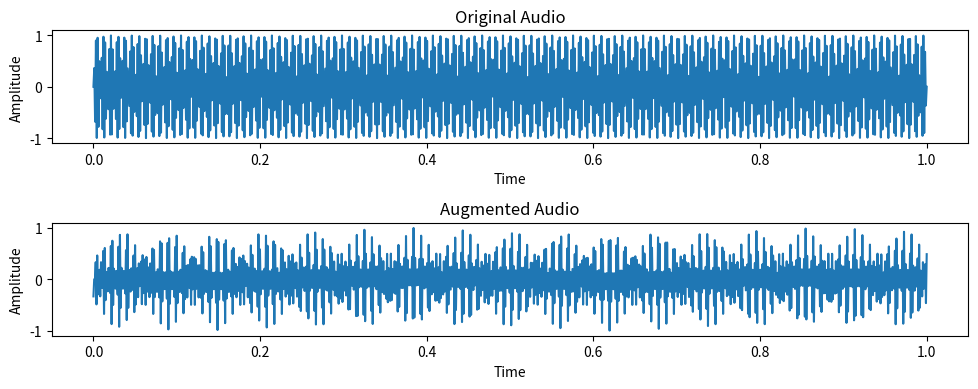
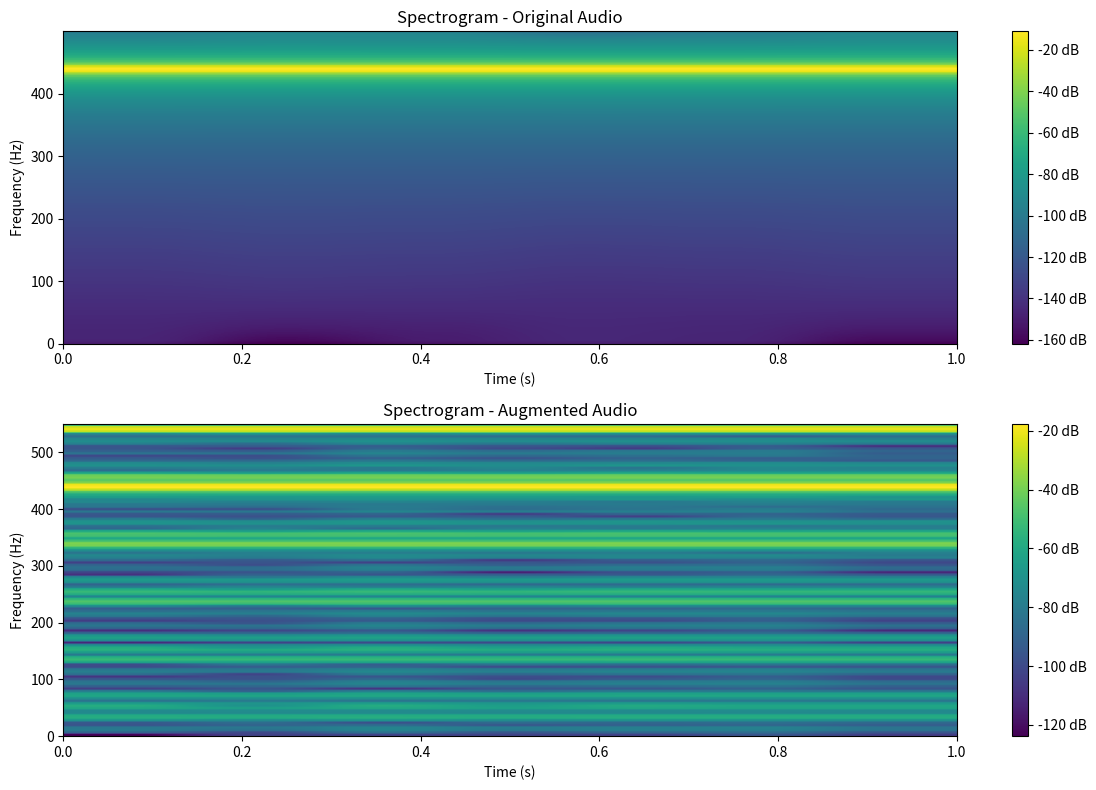

Here is the Python script that generated these plots, in order:
import numpy as np
import matplotlib.pyplot as plt


class AudioAugmenter:
    def __init__(self, noise_level=0.01, num_masks=2, mask_prob=0.5, mask_range=(0.1, 0.3)):
        self.noise_level = noise_level
        self.num_masks = num_masks
        self.mask_prob = mask_prob
        self.mask_range = mask_range

    def time_stretch(self, time, amp, rate):
        new_length = int(len(time) * rate)
        new_time = np.linspace(time[0], time[-1], new_length)
        new_amp = np.interp(new_time, time, amp)
        return new_time, new_amp

    def pitch_shift(self, time, amp, n_steps):
        return time, np.roll(amp, int(n_steps * len(amp) / len(time)))

    def time_shift(self, time, amp, shift):
        return time - shift, amp

    def add_noise(self, amp):
        noise = np.random.normal(0, self.noise_level, len(amp))
        return amp + noise

    def apply_masks(self, amp):
        mask_ranges = []
        for _ in range(self.num_masks):
            mask_start = np.random.randint(0, len(amp))
            mask_end = mask_start + np.random.randint(int(self.mask_range[0] * len(amp)),
                                                      int(self.mask_range[1] * len(amp)))
            mask_ranges.append((mask_start, mask_end))

        for start, end in mask_ranges:
            amp[start:end] = 0

        return amp

    def apply_augmentation(self, time, amp, augmentation_prob=0.5, time_stretch_range=(0.8, 1.2),
                           pitch_shift_steps=(-4, 4), time_shift_range=(-2000, 2000)):
        augmented_time = time.copy()
        augmented_amp = amp.copy()

        if np.random.uniform() < augmentation_prob:
            rate = np.random.uniform(*time_stretch_range)
            augmented_time, augmented_amp = self.time_stretch(augmented_time, augmented_amp, rate)

        if np.random.uniform() < augmentation_prob:
            n_steps = np.random.randint(*pitch_shift_steps)
            augmented_time, augmented_amp = self.pitch_shift(augmented_time, augmented_amp, n_steps)

        if np.random.uniform() < augmentation_prob:
            augmented_amp = self.add_noise(augmented_amp)

        if np.random.uniform() < augmentation_prob:
            augmented_amp = self.apply_masks(augmented_amp)

        if np.random.uniform() < augmentation_prob:
            shift = np.random.randint(*time_shift_range)
            augmented_time, augmented_amp = self.time_shift(augmented_time, augmented_amp, shift)

        return augmented_time, augmented_amp


time = np.linspace(0, 1, num=1000)
amp = np.sin(2 * np.pi * 440 * time)

# 1. Create an instance of the AudioAugmenter class
augmenter = AudioAugmenter(noise_level=0.01, num_masks=2, mask_prob=0.5, mask_range=(0.01, 0.02))

# 2. Apply audio augmentation
augmented_time, augmented_amp \
            = augmenter.apply_augmentation(time, amp, \
                                           augmentation_prob=0.5, time_stretch_range=(0.8, 1.2),\
                                           pitch_shift_steps=(-4, 4), time_shift_range=(-2000, 2000))


# 3. Visualize the original and augmented audio waveforms
plt.figure(figsize=(10, 4))
plt.subplot(2, 1, 1)
plt.plot(time, amp)
plt.title('Original Audio')
plt.xlabel('Time')
plt.ylabel('Amplitude')

plt.subplot(2, 1, 2)
plt.plot(augmented_time, augmented_amp)
plt.title('Augmented Audio')
plt.xlabel('Time')
plt.ylabel('Amplitude')

plt.tight_layout()
plt.show()



# Compute the spectrograms for original and augmented audio
plt.figure(figsize=(12, 8))

# Spectrogram for original audio
plt.subplot(2, 1, 1)
plt.specgram(amp, Fs=1 / np.mean(np.diff(time)), xextent=(time[0], time[-1]))
plt.colorbar(format='%+2.0f dB')
plt.title('Spectrogram - Original Audio')
plt.xlabel('Time (s)')
plt.ylabel('Frequency (Hz)')

# Spectrogram for augmented audio
plt.subplot(2, 1, 2)
plt.specgram(augmented_amp, Fs=1 / np.mean(np.diff(augmented_time)), xextent=(augmented_time[0], augmented_time[-1]))
plt.colorbar(format='%+2.0f dB')
plt.title('Spectrogram - Augmented Audio')
plt.xlabel('Time (s)')
plt.ylabel('Frequency (Hz)')

plt.tight_layout()
plt.show()
